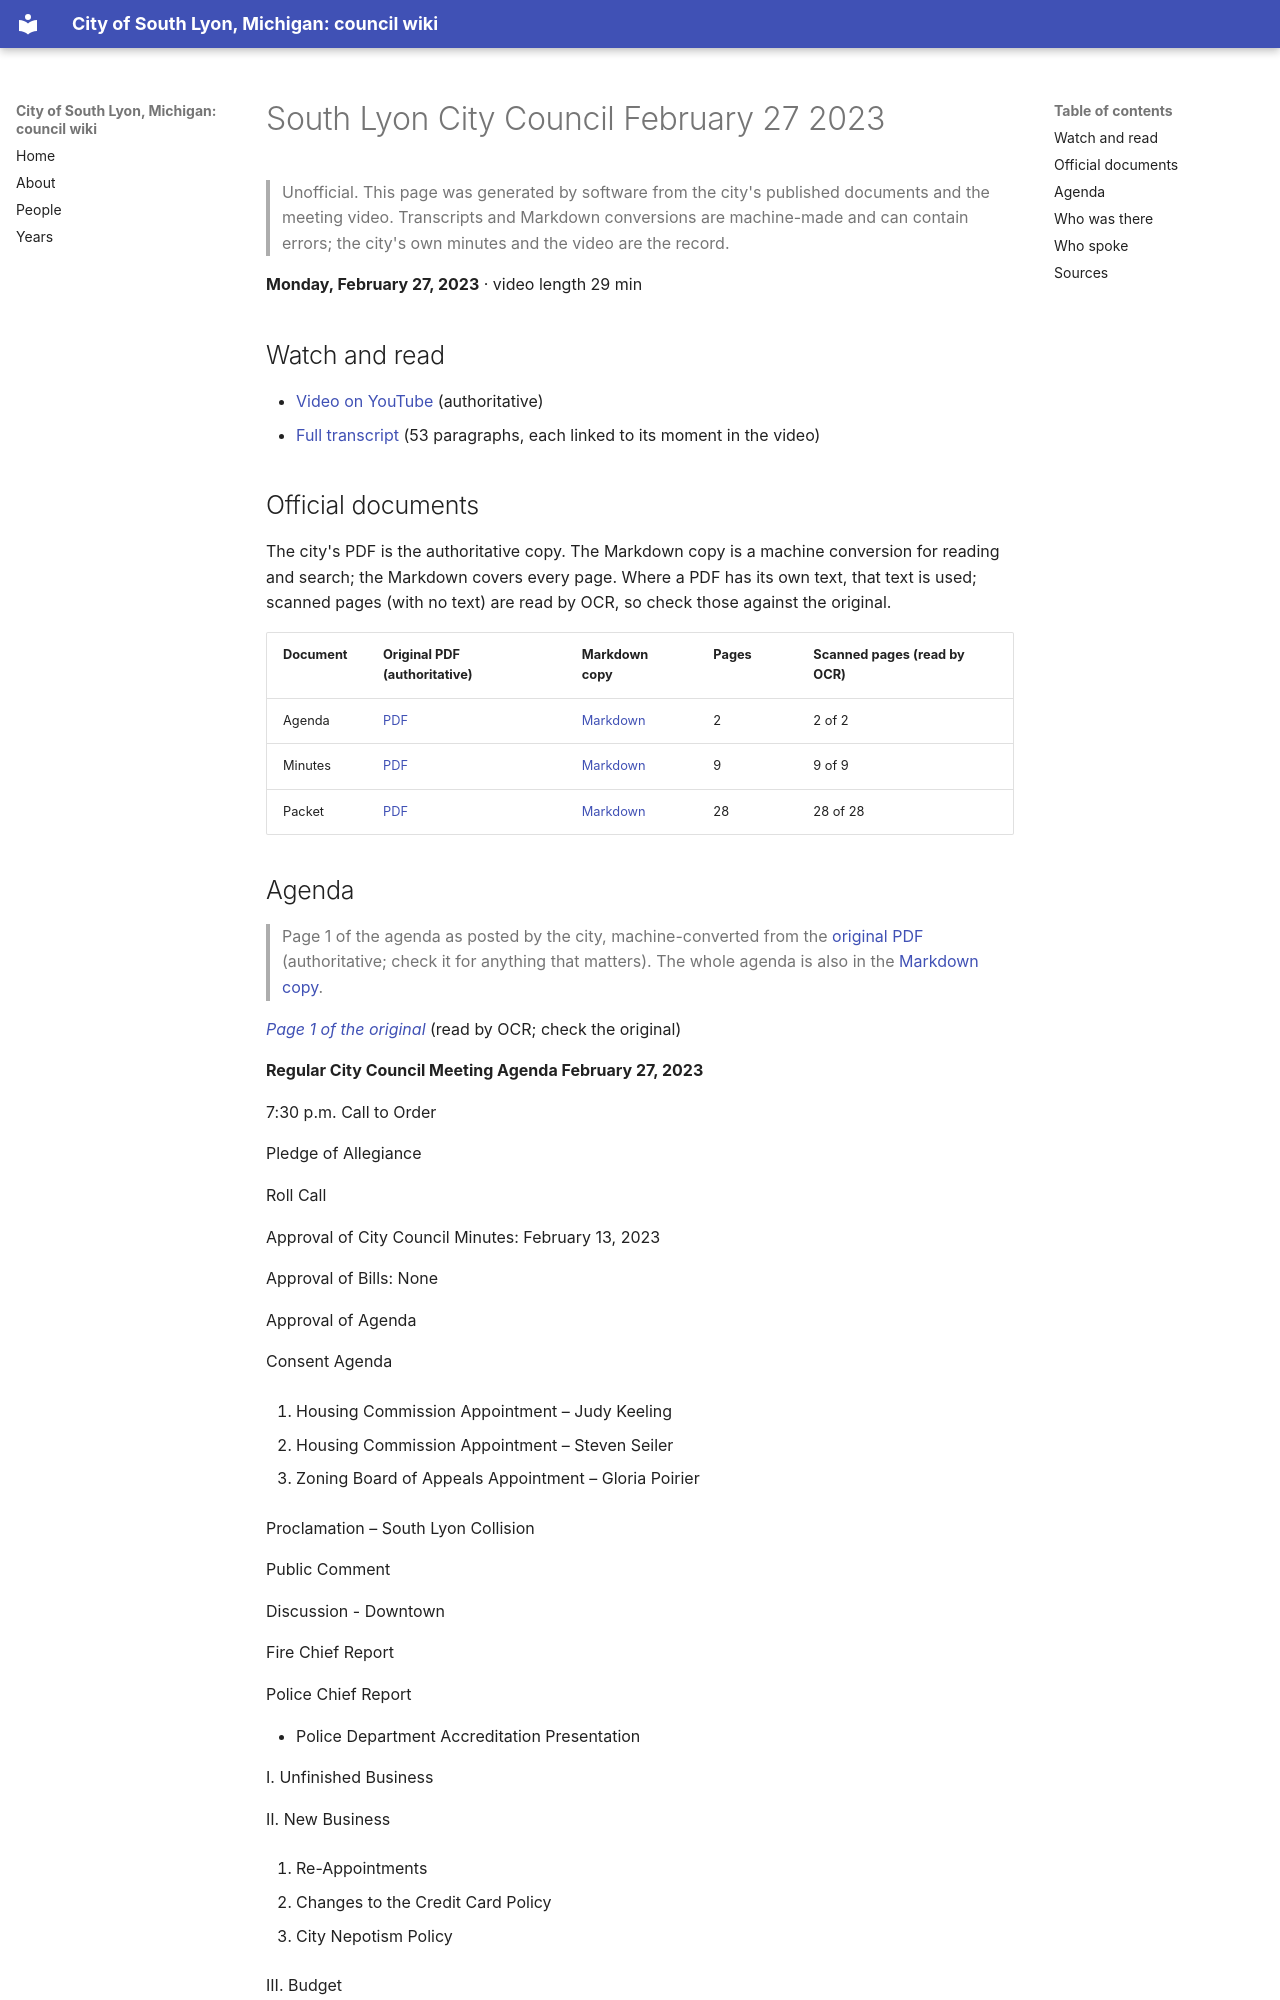

repository: RyanMathewson/city-of-south-lyon-mi-council-wiki · page: meetings/2023/2023-02-27-1/index.html · generator: mkdocs

---
title: "South Lyon City Council February 27 2023"
meeting_date: "2023-02-27"
video_url: "https://www.youtube.com/watch?v=GW65MXt1ts4"
source_listing: "https://www.southlyonmi.org/government/city_council/city_council_minutes_and_agendas.php"
---


# South Lyon City Council February 27 2023

> Unofficial. This page was generated by software from the city's published documents and the meeting video. Transcripts and Markdown conversions are machine-made and can contain errors; the city's own minutes and the video are the record.

**Monday, February 27, 2023** · video length 29 min

## Watch and read

- [Video on YouTube](https://www.youtube.com/watch?v=GW65MXt1ts4) (authoritative)
- [Full transcript](../../transcripts/2023/2023-02-27-1.md) (53 paragraphs, each linked to its moment in the video)

## Official documents

The city's PDF is the authoritative copy. The Markdown copy is a machine conversion for reading and search; the Markdown covers every page. Where a PDF has its own text, that text is used; scanned pages (with no text) are read by OCR, so check those against the original.

| Document | Original PDF (authoritative) | Markdown copy | Pages | Scanned pages (read by OCR) |
|---|---|---|---|---|
| Agenda | [PDF](https://www.southlyonmi.org/2-27-23%20Council%20Meeting%20Agenda.pdf?t=202302231545290) | [Markdown](../../documents/2023/2023-02-27/agenda.md) | 2 | 2 of 2 |
| Minutes | [PDF](https://www.southlyonmi.org/2-27-23%20CM%20approved.pdf?t=202303141051540) | [Markdown](../../documents/2023/2023-02-27/minutes.md) | 9 | 9 of 9 |
| Packet | [PDF](https://www.southlyonmi.org/2-27-23%20Council%20Packet%20-%20online%20only.pdf?t=202302231545450) | [Markdown](../../documents/2023/2023-02-27/packet.md) | 28 | 28 of 28 |
